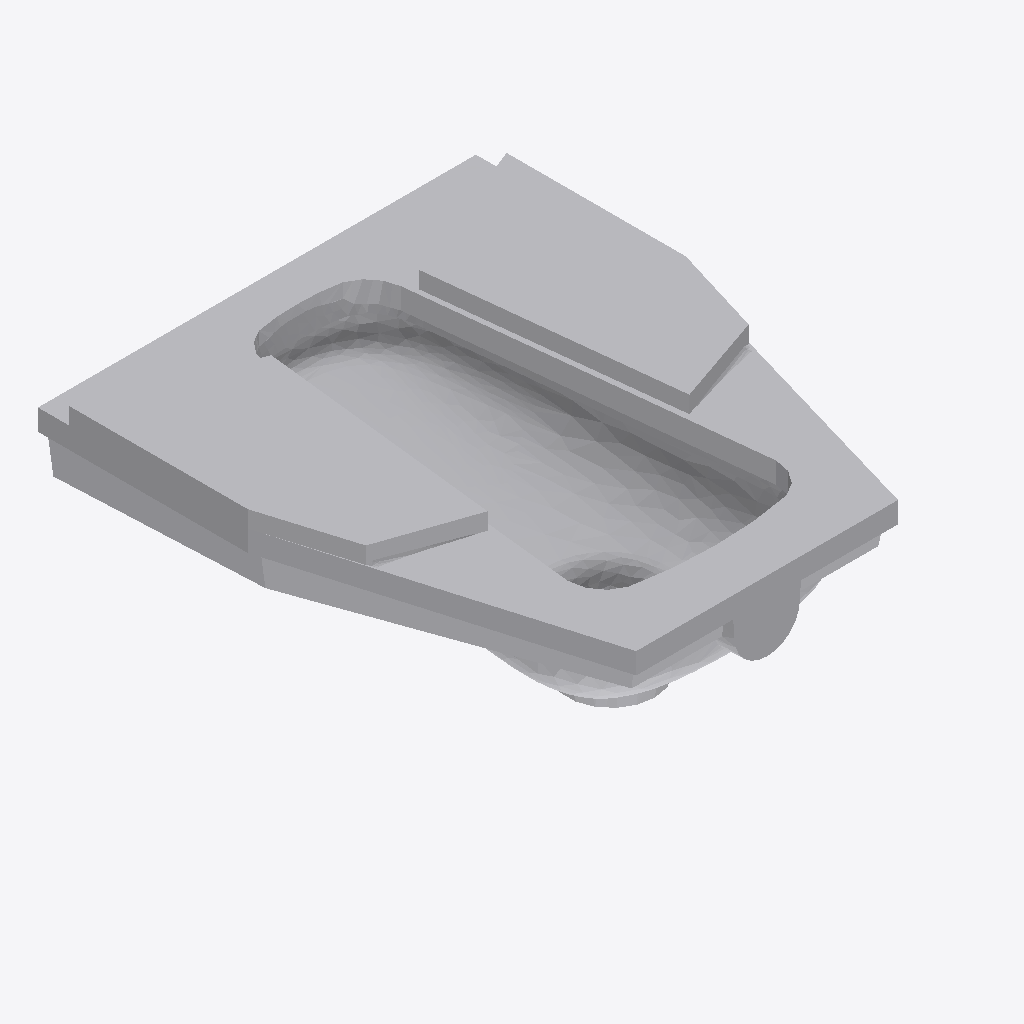
Isometric view of an IFC building model (IFC-SPF (STEP), schema IFC2X3, length unit millimetre), seen from the south-west, elements coloured by IFC class: 1 other element (light grey).
Extent 0.519 m × 0.605 m × 0.212 m (x, y, z). Storeys (1): 标高 1 at 0.00 m. Elements (1): 1 IfcFlowTerminal.

HEADER;
FILE_DESCRIPTION(('ViewDefinition [CoordinationView]'),'2;1');
FILE_NAME('项目编号','2017-06-14T13:22:39',(''),(''),'The EXPRESS Data Manager Version 5.01.0100.02.64','20130308_1515(x64) - Exporter 2014.0.2013.0308 -','');
FILE_SCHEMA(('IFC2X3'));
ENDSEC;
DATA;
#79=IFCPROJECT('2AUj4lBVL7_QdEkng6_AmY',#41,'项目编号',$,$,'项目名称','项目状态',(#68,#76),#63);
#30855=IFCSITE('2AUj4lBVL7_QdEkng6_AmW',#41,'Default',$,'',#30854,$,$,.ELEMENT.,(39,54,57,601318),(116,25,58,795166),0.0,$,$);
#89=IFCBUILDING('2AUj4lBVL7_QdEkng6_AmZ',#41,'',$,$,#32,$,'',.ELEMENT.,$,$,#85);
#98=IFCBUILDINGSTOREY('2AUj4lBVL7_QdEknfv1rBb',#41,'标高 1',$,$,#96,$,'标高 1',.ELEMENT.,0.0);
#30762=IFCFLOWTERMINAL('0cZy8pAqf8lBDcXZWWOO1T',#41,'坐便器（蹲）:V412301 - Andria 2 Squatting Wc Pan:262580',$,'V412301 - Andria 2 Squatting Wc Pan',#30760,#30753,'262580');
ENDSEC;
